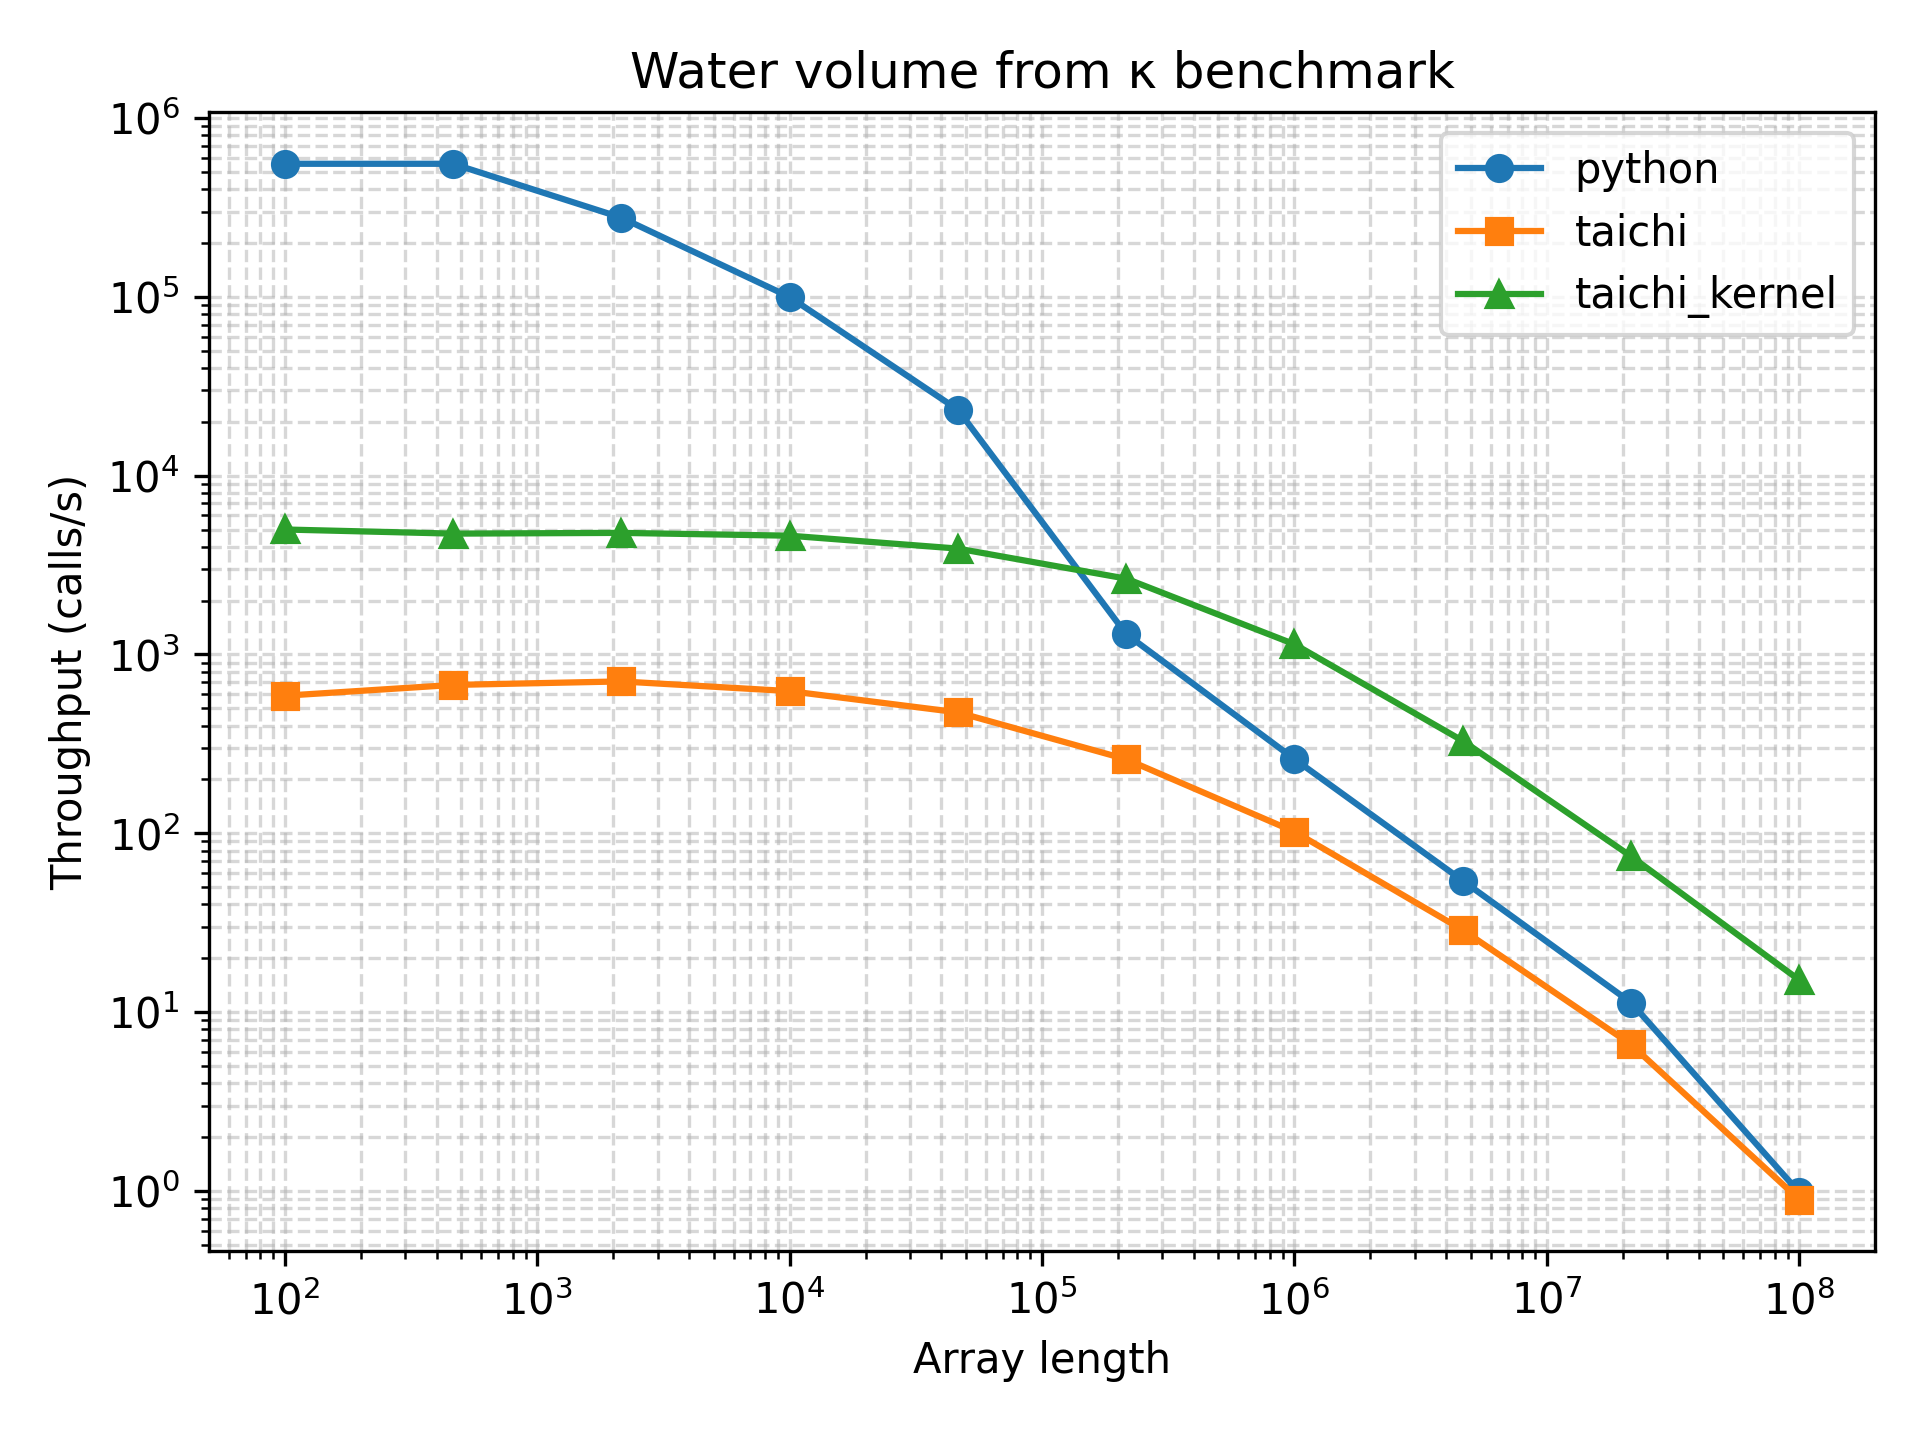

The data file committed next to this chart (first rows):
array_length, python_function_calls, python_min_time_s, python_max_time_s, python_mean_time_s, python_mode_time_s, python_median_time_s, python_std_time_s, python_throughput_calls_per_s, python_cycles_per_call, python_flops_per_call, python_flops_per_cycle, taichi_function_calls, taichi_min_time_s, taichi_max_time_s, taichi_mean_time_s, taichi_mode_time_s, taichi_median_time_s, taichi_std_time_s, taichi_throughput_calls_per_s, taichi_cycles_per_call, taichi_flops_per_call, taichi_flops_per_cycle, taichi_kernel_function_calls
100, 228661, 1.8e-06, 0.03497, 3.7158824635595926e-06, 3.6e-06, 3.5e-06, 8.788757205760041e-05, 555556, 5391, 100, 0.01855, 272, 0.0017, 0.3308, 0.003681, 0.002347, 0.002365, 0.01991, 588.2, 5092099, 100, 1.963826704861787e-05, 2684
464, 379212, 1.8e-06, 0.001853, 2.214894043437444e-06, 2e-06, 2e-06, 3.85751411157262e-06, 555556, 5391, 464, 0.08607, 416, 0.00148, 0.01861, 0.002406, 0.001946, 0.0023, 0.001158, 675.6, 4432900, 464, 0.0001047, 2931
2154, 212367, 3.6e-06, 0.0003367, 4.2798909435081725e-06, 3.9e-06, 3.9e-06, 1.6562080284635274e-06, 277778, 10782, 2154, 0.1998, 510, 0.001414, 0.002966, 0.00196, 0.002069, 0.001999, 0.0003262, 707, 4236128, 2154, 0.0005085, 3368
10000, 84491, 1e-05, 0.000213, 1.1383997112118451e-05, 1.04e-05, 1.07e-05, 2.791741605485963e-06, 100000, 29950, 10000, 0.3339, 462, 0.001603, 0.003534, 0.002165, 0.002474, 0.002188, 0.000336, 623.9, 4800086, 10000, 0.002083, 3044
46415, 20677, 4.27e-05, 0.0003479, 4.766436136770325e-05, 4.41e-05, 4.57e-05, 7.52383421191597e-06, 23419, 127886, 46415, 0.3629, 351, 0.002106, 0.004467, 0.002851, 0.002807, 0.002822, 0.0003632, 474.7, 6308968, 46415, 0.007357, 2655
215443, 952, 0.0007676, 0.002814, 0.001048, 0.0008798, 0.0009242, 0.000298, 1303, 2298962, 215443, 0.09371, 176, 0.003852, 0.01048, 0.005697, 0.004854, 0.005375, 0.001387, 259.6, 11536740, 215443, 0.01867, 1199
1000000, 221, 0.003843, 0.01126, 0.004531, 0.003984, 0.004193, 0.001036, 260.2, 11509186, 1000000, 0.08689, 65, 0.009798, 0.02678, 0.01551, 0.01135, 0.01473, 0.004334, 102.1, 29343513, 1000000, 0.03408, 616
4641588, 50, 0.01841, 0.03256, 0.02021, 0.01927, 0.0194, 0.002584, 54.31, 55148133, 4641588, 0.08417, 23, 0.03474, 0.07159, 0.04561, 0.03474, 0.04384, 0.0101, 28.79, 104039711, 4641588, 0.04461, 278
21544346, 11, 0.08845, 0.1161, 0.09595, 0.1001, 0.09241, 0.007855, 11.31, 264907151, 21544346, 0.08133, 7, 0.1517, 0.1725, 0.163, 0.1697, 0.1674, 0.008435, 6.594, 454229787, 21544346, 0.04743, 69
100000000, 5, 1.021, 4.024, 1.702, 4.024, 1.079, 1.304, 0.9791, 3058799490, 100000000, 0.03269, 5, 1.119, 3.993, 1.841, 3.993, 1.21, 1.225, 0.8936, 3351584101, 100000000, 0.02984, 12
